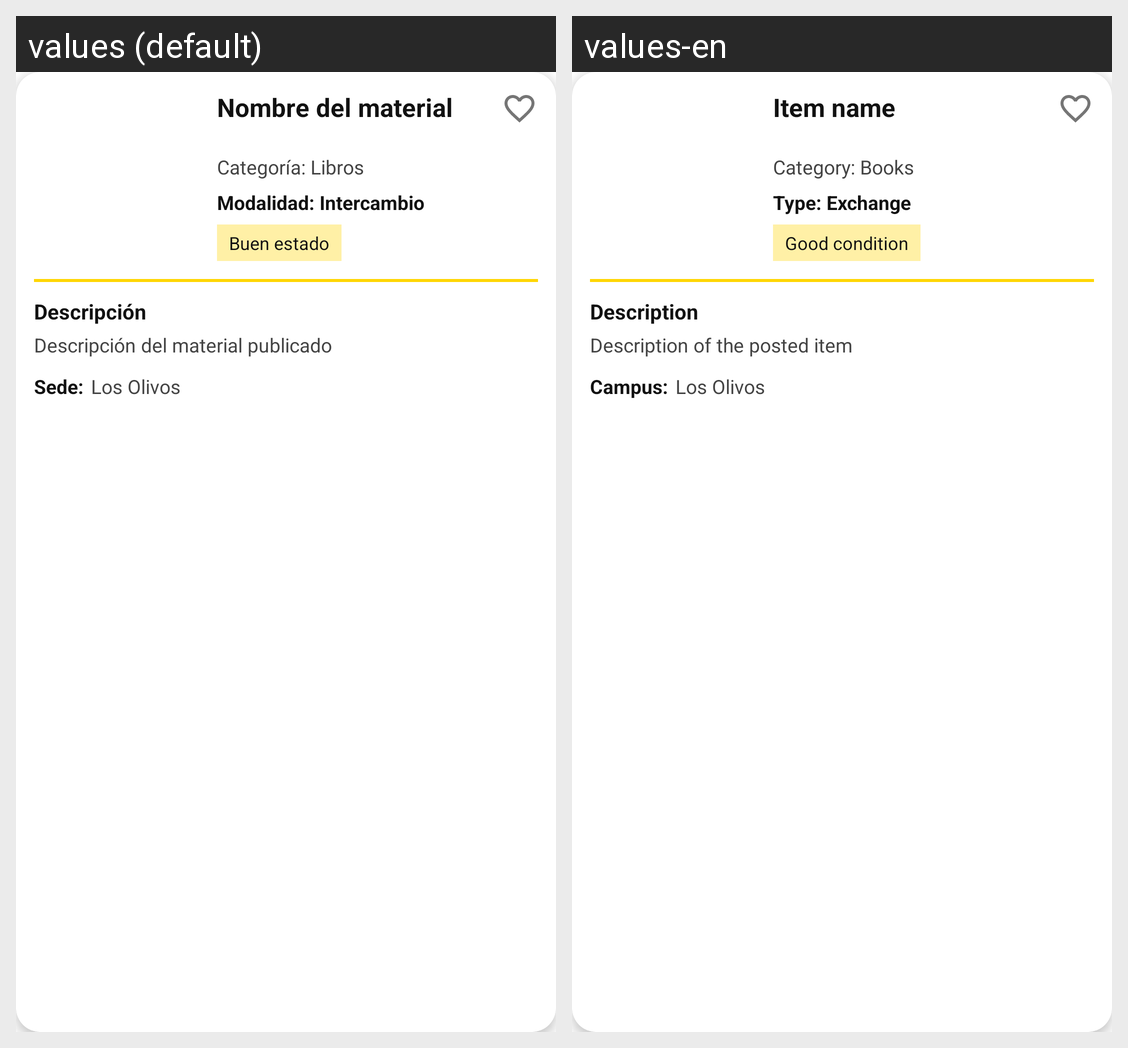

The same Android screen rendered under two of its app's locales, left to right. List the strings drawn on it with the default value and each locale's translation.
Android screen res/layout/activity_item_publicacion.xml rendered under 2 locales, left to right: values (default), values-en. Device: Nexus 5 (rendered at 1080×1920; each locale shown at half size, 540×960, under a caption strip naming it); theme Theme.IntercambioUPN.
Strings drawn on this screen, with the default value and each locale's value (text and hints the layout hard-codes, and strings that could not be matched under every locale, appear in the picture but are not listed):

t_nombre_del_material
  values: Nombre del material
  values-en: Item name

t_categoria_libros
  values: Categoría: Libros
  values-en: Category: Books

t_modalidad_intercambio
  values: Modalidad: Intercambio
  values-en: Type: Exchange

t_buen_estado
  values: Buen estado
  values-en: Good condition

t_descripcion
  values: Descripción
  values-en: Description

t_descripcion_del_material_publicado
  values: Descripción del material publicado
  values-en: Description of the posted item

t_sede_2
  values: Sede:
  values-en: Campus:

t_los_olivos
  values: Los Olivos
  values-en: Los Olivos
